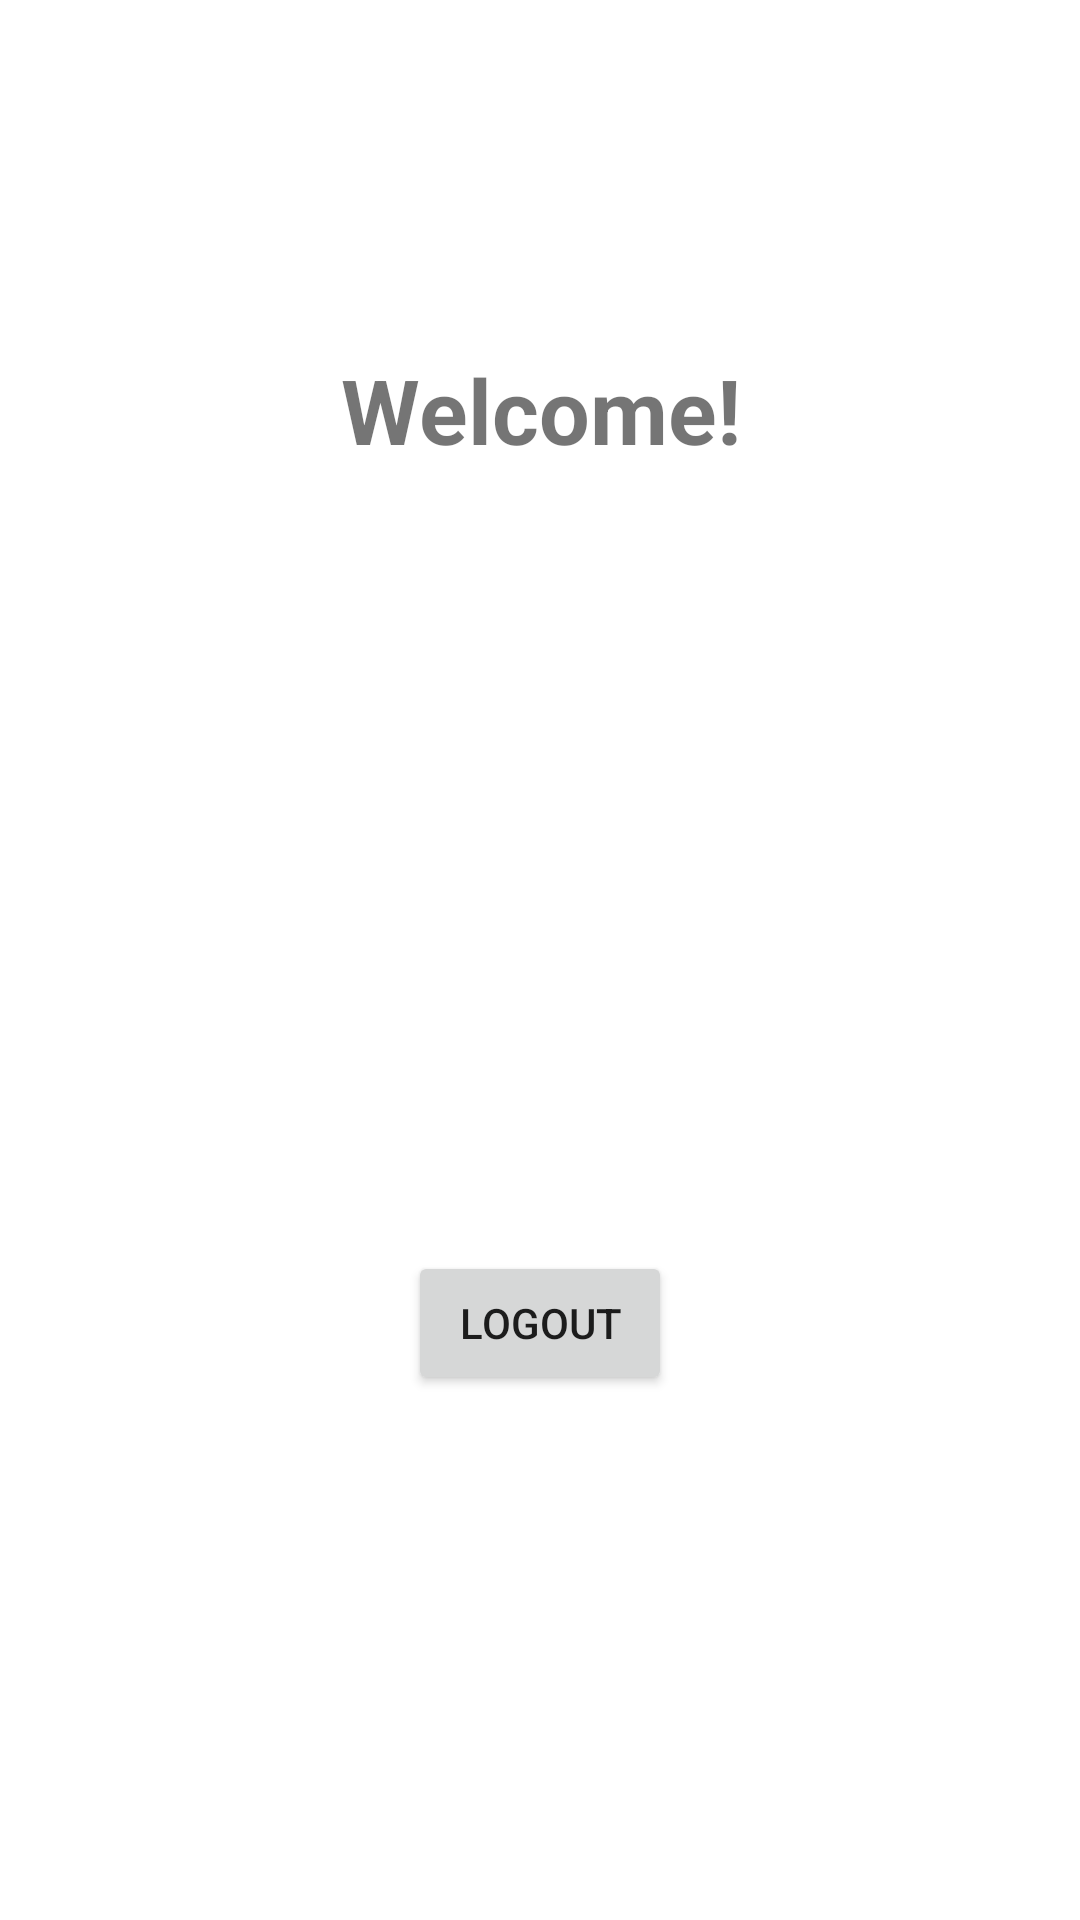

Produce the Android XML layout that renders to this screen, including the resource entries it uses.
<!-- AndroidManifest.xml: application theme Theme.FirebaseAuthRegLogin -->
<!-- res/layout/activity_home.xml -->
<?xml version="1.0" encoding="utf-8"?>
<androidx.constraintlayout.widget.ConstraintLayout xmlns:android="http://schemas.android.com/apk/res/android"
    xmlns:app="http://schemas.android.com/apk/res-auto"
    xmlns:tools="http://schemas.android.com/tools"
    android:layout_width="match_parent"
    android:layout_height="match_parent"
    tools:context=".Home">

    <TextView
        android:id="@+id/textView"
        android:layout_width="181dp"
        android:layout_height="81dp"
        android:layout_marginTop="96dp"
        android:text="Welcome!"
        android:textSize="30dp"
        android:textStyle="bold"
        android:gravity="center"
        app:layout_constraintEnd_toEndOf="parent"
        app:layout_constraintStart_toStartOf="parent"
        app:layout_constraintTop_toTopOf="parent" />

    <Button
        android:id="@+id/btnLogout"
        android:layout_width="wrap_content"
        android:layout_height="wrap_content"
        android:layout_marginTop="240dp"
        android:text="Logout"
        app:layout_constraintEnd_toEndOf="parent"
        app:layout_constraintStart_toStartOf="parent"
        app:layout_constraintTop_toBottomOf="@+id/textView" />
</androidx.constraintlayout.widget.ConstraintLayout>
<!-- resources referenced by this layout -->
<resources>
  <style name="Theme.FirebaseAuthRegLogin" parent="Theme.MaterialComponents.DayNight.DarkActionBar">
          
          <item name="colorPrimary">@color/purple_500</item>
          <item name="colorPrimaryVariant">@color/purple_700</item>
          <item name="colorOnPrimary">@color/white</item>
          
          <item name="colorSecondary">@color/teal_200</item>
          <item name="colorSecondaryVariant">@color/teal_700</item>
          <item name="colorOnSecondary">@color/black</item>
          
          <item name="android:statusBarColor" tools:targetApi="l">?attr/colorPrimaryVariant</item>
          
      </style>
  <!-- not gathered from this repository: default colours our renderer supplied (Android Studio template values) -->
  <color name="purple_500">#FF6200EE</color>
  <color name="purple_700">#FF3700B3</color>
  <color name="teal_200">#FF03DAC5</color>
  <color name="teal_700">#FF018786</color>
  <color name="black">#FF000000</color>
  <color name="white">#FFFFFFFF</color>
</resources>
